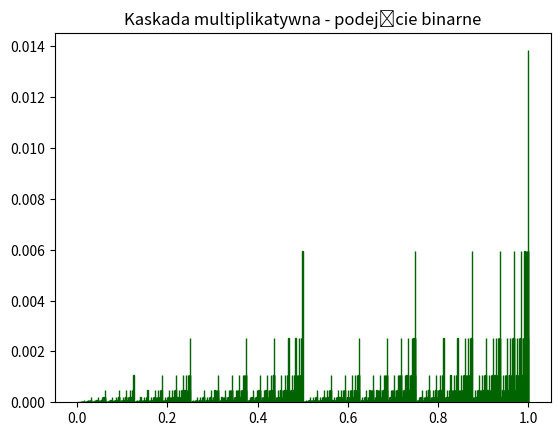

Write the Python code that produced this figure.
# [redacted]
# zadanie 2.

# Wysyłam kolejne rozwiązanie, ponieważ wpadłem na pomysł, jak wykorzystać system dwójkowy do uproszczenia działań.
# Program napisałem w Pythonie, więc proszę o przeklejenie poniższego kodu do odpowiedniego komplitora.

# moje podejście oparte jest o spostrzeżenie, że gdyby ponumerować odcinki od 0 do 2^k-1 i zapisać ich numery w systemie binarnym, 
# to liczba zer (również na początku) w zapisie odpowiada liczbie pomnożeń razy m0, które należy wykonać i odpowiednio tyle, 
# ile razy w zapisie występuje cyfra 1, tyle razy należy pomnożyć razy m1, aby w wyniku otrzymać miarę odcinka

# korzystam z bilblioteki Matplotlib:

import matplotlib
import matplotlib.pyplot as plt

# zadawane parametry:

k = 12
m1 = 0.7

# warunek m0 + m1 = 1:

m0 = 1 - m1

# tworzę listę, na której przechowywane są (jako stringi) liczby od 0 do 2^k-1 w systemie binarnym

y_bin = []

for i in range(0,2**k):
	y_bin.append(bin(i)[2:])

# przeprowadzam iterację, w której sumuję liczbę jedynek występujących w binarnym zapisie; 
# dla każdego elementu listy y_bin tworzę odpowiadający mu element na liście y_ones:

y_ones = []

for i in range(0,2**k):
	ones = 0
	for digit_str in y_bin[i]:
		digit_int = int(digit_str)
		ones += digit_int
	y_ones.append(ones)

# korzystając z listy y_ones mnożę parametry m0 i m1 w odpowiednich potęgach:

y_final = []
y = 0

for i in range(0,2**k):
	y = (m1**y_ones[i]) * (m0**(k-y_ones[i]))
	y_final.append(y)

# tworzę 2^k-elementowy zbiór argumentów rozmieszczonych na odcinku [0;1]:

x= []

for i in range(1,2**k+1):
	x.append(i/2**k - 1/2**(k+1))

# rysuję wykres słupkowy:

fig, ax = plt.subplots()
ax.bar(x,y_final, 1/2**k, edgecolor = 'darkgreen', color = 'green')
ax.set(title = 'Kaskada multiplikatywna - podejście binarne')
plt.show()